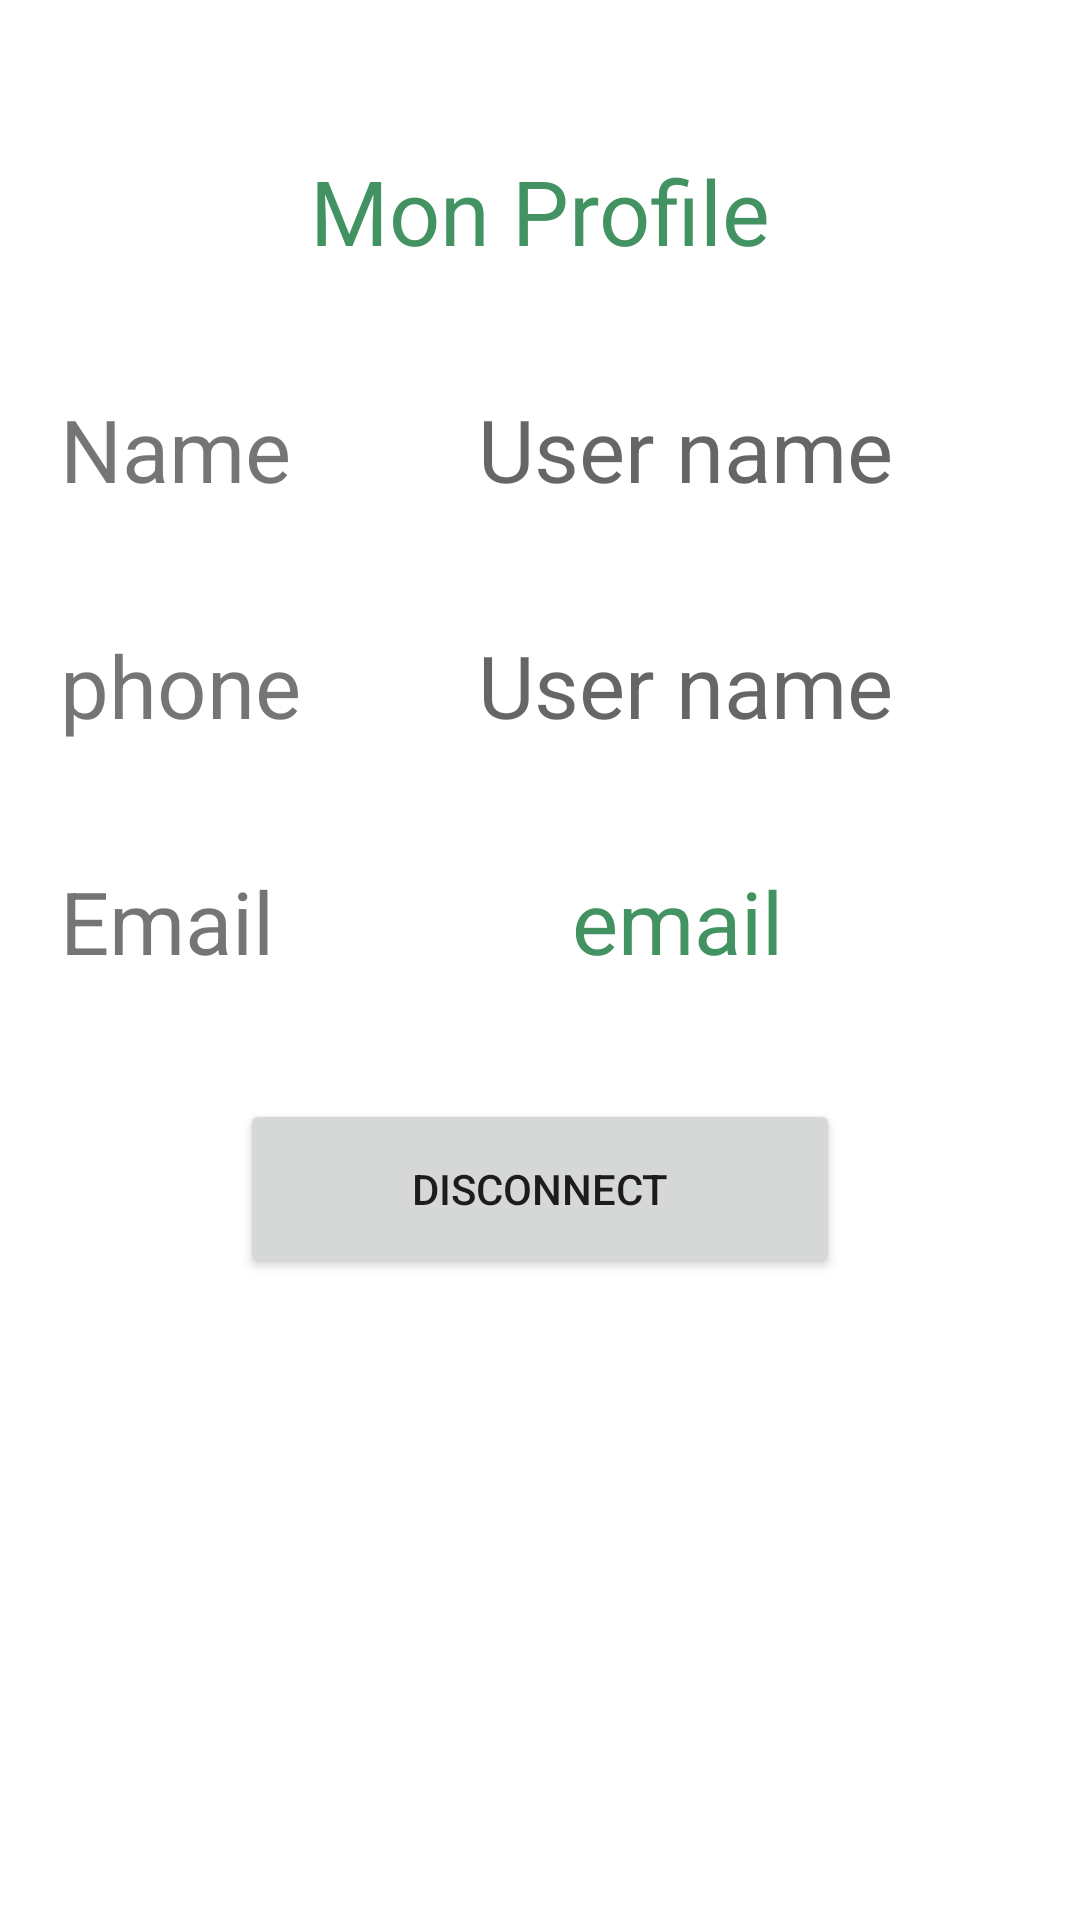

Layout XML and referenced resources for this Android screen:
<!-- AndroidManifest.xml: application theme Theme.Paniermobil -->
<!-- res/layout/activity_user_profil.xml -->
<?xml version="1.0" encoding="utf-8"?>
<androidx.constraintlayout.widget.ConstraintLayout
    xmlns:android="http://schemas.android.com/apk/res/android"
    xmlns:app="http://schemas.android.com/apk/res-auto"
    xmlns:tools="http://schemas.android.com/tools"
    android:layout_width="match_parent"
    android:layout_height="match_parent"
    android:orientation="vertical"
    tools:context=".activities.UserProfilActivity">




            <TextView
                android:id="@+id/profil"
                android:layout_width="wrap_content"
                android:layout_height="wrap_content"
                android:layout_marginTop="50dp"
                android:text="Mon Profile"
                android:textColor="@color/purple_500"
                android:textSize="30sp"
                app:layout_constraintEnd_toEndOf="parent"
                app:layout_constraintStart_toStartOf="parent"
                app:layout_constraintTop_toTopOf="parent" />

            <TextView
                android:id="@+id/User_name"
                android:layout_width="wrap_content"
                android:layout_height="wrap_content"
                android:layout_marginStart="20dp"
                android:layout_marginTop="40dp"
                android:text="Name"
                android:textSize="29sp"
                app:layout_constraintStart_toStartOf="parent"
                app:layout_constraintTop_toBottomOf="@+id/profil" />

            <TextView
                android:id="@+id/name"
                android:layout_width="wrap_content"
                android:layout_height="wrap_content"
                android:layout_marginTop="40dp"
                android:hint="User name"
                android:textColor="@color/purple_500"
                android:textSize="29sp"
                app:layout_constraintEnd_toEndOf="parent"
                app:layout_constraintStart_toEndOf="@+id/User_name"
                app:layout_constraintTop_toBottomOf="@+id/profil" />

            <TextView
                android:id="@+id/phone"
                android:layout_width="wrap_content"
                android:layout_height="wrap_content"
                android:layout_marginStart="20dp"
                android:layout_marginTop="40dp"
                android:text="phone"
                android:textSize="29sp"

                app:layout_constraintStart_toStartOf="parent"
                app:layout_constraintTop_toBottomOf="@+id/User_name" />

            <TextView
                android:id="@+id/User_phone"
                android:layout_width="wrap_content"
                android:layout_height="wrap_content"
                android:layout_marginTop="40dp"
                android:hint="User name"
                android:textColor="@color/purple_500"
                android:textSize="29sp"
                app:layout_constraintEnd_toEndOf="parent"
                app:layout_constraintStart_toEndOf="@+id/User_name"
                app:layout_constraintTop_toBottomOf="@+id/name" />

            <TextView
                android:id="@+id/User_email"
                android:layout_width="wrap_content"
                android:layout_height="wrap_content"
                android:layout_marginStart="20dp"
                android:layout_marginTop="40dp"
                android:text="Email"
                android:textSize="29sp"
                app:layout_constraintStart_toStartOf="parent"

                app:layout_constraintTop_toBottomOf="@+id/phone" />

            <TextView
                android:layout_width="wrap_content"
                android:layout_height="wrap_content"
                android:layout_marginTop="40dp"
                android:text="email"
                android:textColor="@color/purple_500"
                android:textSize="29sp"
                app:layout_constraintEnd_toEndOf="parent"
                app:layout_constraintStart_toEndOf="@+id/User_email"
                app:layout_constraintTop_toBottomOf="@+id/User_phone" />

            <Button
                android:layout_width="200dp"
                android:layout_height="60dp"
                android:layout_marginTop="40dp"
                android:text="Disconnect"
                app:layout_constraintEnd_toEndOf="parent"
                app:layout_constraintStart_toStartOf="parent"
                app:layout_constraintTop_toBottomOf="@+id/User_email" />


</androidx.constraintlayout.widget.ConstraintLayout>
<!-- resources referenced by this layout -->
<resources>
  <color name="purple_500">#429262</color>
  <style name="Theme.Paniermobil" parent="Theme.MaterialComponents.DayNight.NoActionBar">
          
          <item name="colorPrimary">@color/purple_500</item>
          <item name="colorPrimaryVariant">@color/purple_700</item>
          <item name="colorOnPrimary">@color/white</item>
          
          <item name="colorSecondary">@color/teal_200</item>
          <item name="colorSecondaryVariant">@color/teal_700</item>
          <item name="colorOnSecondary">@color/black</item>
          
          <item name="android:statusBarColor" tools:targetApi="l">?attr/colorPrimaryVariant</item>
          
      </style>
  <color name="purple_700">#429262</color>
  <color name="white">#FFFFFFFF</color>
  <color name="teal_200">#A2B1B0</color>
  <color name="teal_700">#FF018786</color>
  <color name="black">#FF000000</color>
</resources>
